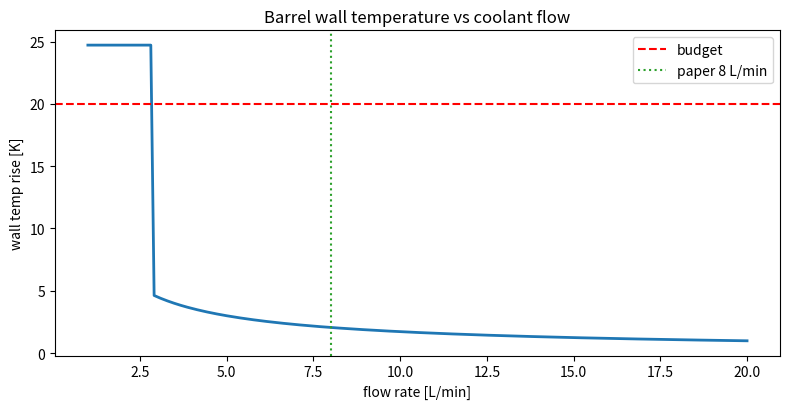

The script that saved this image:
#!/usr/bin/env python3
"""
================================================================================
cooling.py  -  coolant flow & convective heat removal at the rod barrel
================================================================================
thermal_fem.py assumed a fixed coolant temperature at the rod surface. But that
surface temperature isn't free: it depends on how fast water flows past the
barrel and how good the convective heat transfer is. The paper uses a 2.5 kW
chiller at >8 L/min. This module closes that gap: it models the coolant side,
turning flow rate into a convective film coefficient (via Dittus-Boelter) and
then into the actual rod-wall temperature for a given heat load.

Model
-----
  Reynolds:   Re = rho u D / mu
  Nusselt:    Nu = 0.023 Re^0.8 Pr^0.4         (Dittus-Boelter, turbulent)
  Film coeff: h  = Nu k_water / D
  Wall rise:  dT = q'' / h                      (q'' = heat flux at barrel)

Reports the flow regime, film coefficient, barrel-wall temperature rise, and the
minimum flow rate needed to keep the wall within budget.

Run:
    python cooling.py
    python cooling.py --flow-lpm 8 --heat-W 200
================================================================================
"""
from __future__ import annotations

import argparse
from dataclasses import dataclass

import numpy as np

try:
    import matplotlib.pyplot as plt
    _HAVE_MPL = True
except Exception:
    _HAVE_MPL = False

# water properties near 25 C
RHO = 997.0          # kg/m^3
MU = 8.9e-4          # Pa s
K_WATER = 0.606      # W/(m K)
CP = 4180.0          # J/(kg K)
PR = MU * CP / K_WATER


@dataclass
class CoolingChannel:
    rod_diameter_m: float = 15e-3
    rod_length_m: float = 0.13
    annulus_gap_m: float = 1.0e-3      # cooling annulus thickness

    @property
    def hydraulic_D(self) -> float:
        # annulus hydraulic diameter ~ 2 * gap
        return 2.0 * self.annulus_gap_m

    @property
    def flow_area(self) -> float:
        return np.pi * self.rod_diameter_m * self.annulus_gap_m

    @property
    def barrel_area(self) -> float:
        return np.pi * self.rod_diameter_m * self.rod_length_m

    def velocity(self, flow_lpm: float) -> float:
        q_m3s = flow_lpm / 1000.0 / 60.0
        return q_m3s / self.flow_area

    def reynolds(self, flow_lpm: float) -> float:
        return RHO * self.velocity(flow_lpm) * self.hydraulic_D / MU

    def film_coeff(self, flow_lpm: float) -> float:
        Re = self.reynolds(flow_lpm)
        Nu = 0.023 * Re ** 0.8 * PR ** 0.4 if Re > 2300 else 4.36  # turb / laminar
        return Nu * K_WATER / self.hydraulic_D

    def wall_rise(self, flow_lpm: float, heat_W: float) -> float:
        q_flux = heat_W / self.barrel_area
        return q_flux / self.film_coeff(flow_lpm)

    def min_flow_for_budget(self, heat_W: float, max_rise_K: float) -> float:
        for f in np.linspace(0.5, 30.0, 600):
            if self.wall_rise(f, heat_W) <= max_rise_K:
                return f
        return float("inf")


def main():
    ap = argparse.ArgumentParser(description="Rod coolant convective model")
    ap.add_argument("--flow-lpm", type=float, default=8.0)
    ap.add_argument("--heat-W", type=float, default=200.0)
    ap.add_argument("--max-rise", type=float, default=20.0)
    args = ap.parse_args()

    ch = CoolingChannel()
    Re = ch.reynolds(args.flow_lpm)
    regime = "turbulent" if Re > 2300 else "laminar"
    h = ch.film_coeff(args.flow_lpm)
    rise = ch.wall_rise(args.flow_lpm, args.heat_W)
    f_min = ch.min_flow_for_budget(args.heat_W, args.max_rise)

    print("=" * 60)
    print(" Rod barrel cooling (convective)")
    print("=" * 60)
    print(f"  flow rate          : {args.flow_lpm:.1f} L/min")
    print(f"  coolant velocity   : {ch.velocity(args.flow_lpm):.2f} m/s")
    print(f"  Reynolds number    : {Re:.0f} ({regime})")
    print(f"  film coefficient   : {h:.0f} W/(m^2 K)")
    print(f"  heat load          : {args.heat_W:.0f} W")
    print(f"  wall temp rise     : {rise:.1f} K")
    print(f"  min flow for {args.max_rise:.0f} K : {f_min:.1f} L/min")
    print(f"  (paper: >8 L/min, 2.5 kW chiller)")
    print("=" * 60)

    if _HAVE_MPL:
        flows = np.linspace(1, 20, 200)
        rises = [ch.wall_rise(f, args.heat_W) for f in flows]
        plt.figure(figsize=(8, 4.2))
        plt.plot(flows, rises, lw=2)
        plt.axhline(args.max_rise, color="r", ls="--", label="budget")
        plt.axvline(8, color="tab:green", ls=":", label="paper 8 L/min")
        plt.xlabel("flow rate [L/min]"); plt.ylabel("wall temp rise [K]")
        plt.title("Barrel wall temperature vs coolant flow")
        plt.legend(); plt.tight_layout(); plt.savefig("cooling.png", dpi=130)
        print("Saved -> cooling.png")
        plt.show()


if __name__ == "__main__":
    main()
